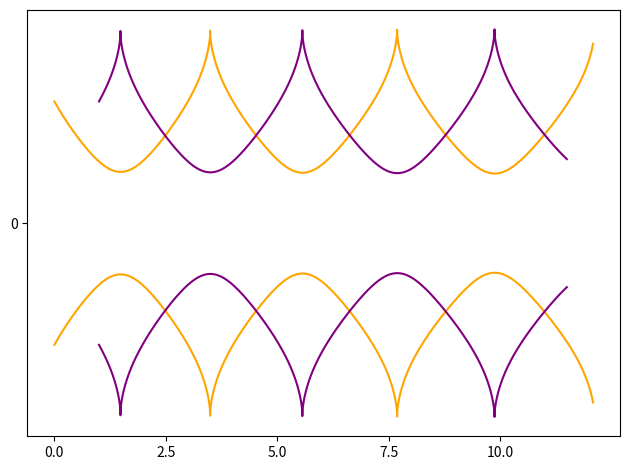

This chart was generated by the following Python code:
#!/usr/bin/env python3
# -*- coding: utf-8 -*-
"""
Created on Mon Aug 11 17:38:57 2025

@author: ethancreer
"""

import numpy as np
import matplotlib.pyplot as plt

dt = 0.01
time = 0
tao1 = np.array([0,0,1])
tao2 = np.array([0,0,-1])
pi = np.pi


P1 = np.array([0.0,-0.5,0.0])
P2 = np.array([0.0,0.5,0.0])
P3 = np.array([1.0,0.5,0.0])
P4 = np.array([1.0,-0.5,0.0])

V1 = np.array([0,0,0])
V2 = np.array([0,0,0])
V3 = np.array([0,0,0])
V4 = np.array([0,0,0])


vortex1 = np.array([0.0,-0.5,0.0])
vortex2 = np.array([0.0,0.5,0.0])
vortex3 = np.array([1.0,0.5,0.0])
vortex4 = np.array([1.0,-0.5,0.0])

def radius_calc(p1, p2):
    return np.sqrt((p2[0]-p1[0])**2 + (p2[1]-p1[1])**2)

def velocity_influence(p1, p2):
    rad = p2 - p1
    if p1[1] < 0:
        cross_vector = np.cross(tao2, rad)
    elif p1[1] > 0:
        cross_vector = np.cross(tao1, rad)
    else:
        raise Exception("Sorry, your tao logic is incorrect.")
    r = radius_calc(p1, p2)
    return cross_vector/(2*pi*r*r)

def vortex_1():
    inf2 = velocity_influence(P2,P1)
    inf3 = velocity_influence(P3,P1)
    inf4 = velocity_influence(P4,P1)
    final_inf = inf2 + inf3 + inf4
    return final_inf * dt + P1

def vortex_2():
    inf1 = velocity_influence(P1,P2)
    inf3 = velocity_influence(P3,P2)
    inf4 = velocity_influence(P4,P2)
    final_inf = inf1 + inf3 + inf4
    return final_inf * dt + P2
    

def vortex_3():
    inf1 = velocity_influence(P1,P3)
    inf2 = velocity_influence(P2,P3)
    inf4 = velocity_influence(P4,P3)
    final_inf = inf1 + inf2 + inf4
    return final_inf * dt + P3

def vortex_4():
    inf1 = velocity_influence(P1,P4)
    inf2 = velocity_influence(P2,P4)
    inf3 = velocity_influence(P3,P4)
    final_inf = inf1 + inf2 + inf3
    return final_inf * dt + P4


def calc_final_positions():
    final1 = vortex_1()
    final2 = vortex_2()
    final3 = vortex_3()
    final4 = vortex_4()
    return final1, final2, final3, final4
    

while time < 40:
    P1, P2, P3, P4 = calc_final_positions()
    vortex1 = np.vstack([vortex1,P1])
    vortex2 = np.vstack([vortex2,P2])
    vortex3 = np.vstack([vortex3,P3])
    vortex4 = np.vstack([vortex4,P4])
    time += 0.01
    
plt.plot(vortex1[:,0],vortex1[:,1],color='orange')
plt.plot(vortex2[:,0],vortex2[:,1],color='orange')
plt.plot(vortex3[:,0],vortex3[:,1],color='purple')
plt.plot(vortex4[:,0],vortex4[:,1], color='purple')
plt.yticks([0])
plt.xticks(np.arange(0.0,12.5,2.5))
plt.tight_layout()
plt.show()


xdata1 = vortex1[:,0]
xdata2 = vortex2[:,0]
xdata3 = vortex3[:,0]
xdata4 = vortex4[:,0]
ydata1 = vortex1[:,1]
ydata2 = vortex2[:,1]
ydata3 = vortex3[:,1]
ydata4 = vortex4[:,1]




# "animation that will take forever below"
# for i in range(4000):
#     plt.plot(xdata1[:i],ydata1[:i], color='orange')
#     plt.plot(xdata1[i],ydata1[i], color='orange', markersize=10, marker='o')
#     plt.plot(xdata2[:i],ydata2[:i],color='orange')
#     plt.plot(xdata2[i],ydata2[i], color = 'orange', markersize=10, marker='o')
#     plt.plot(xdata3[:i],ydata3[:i],color='purple')
#     plt.plot(xdata3[i],ydata3[i], color = 'purple', markersize=10,marker='o')
#     plt.plot(xdata4[:i],ydata4[:i],color='purple')
#     plt.plot(xdata4[i],ydata4[i], color = 'purple', markersize=10,marker='o')
#     plt.pause(0.01)
   